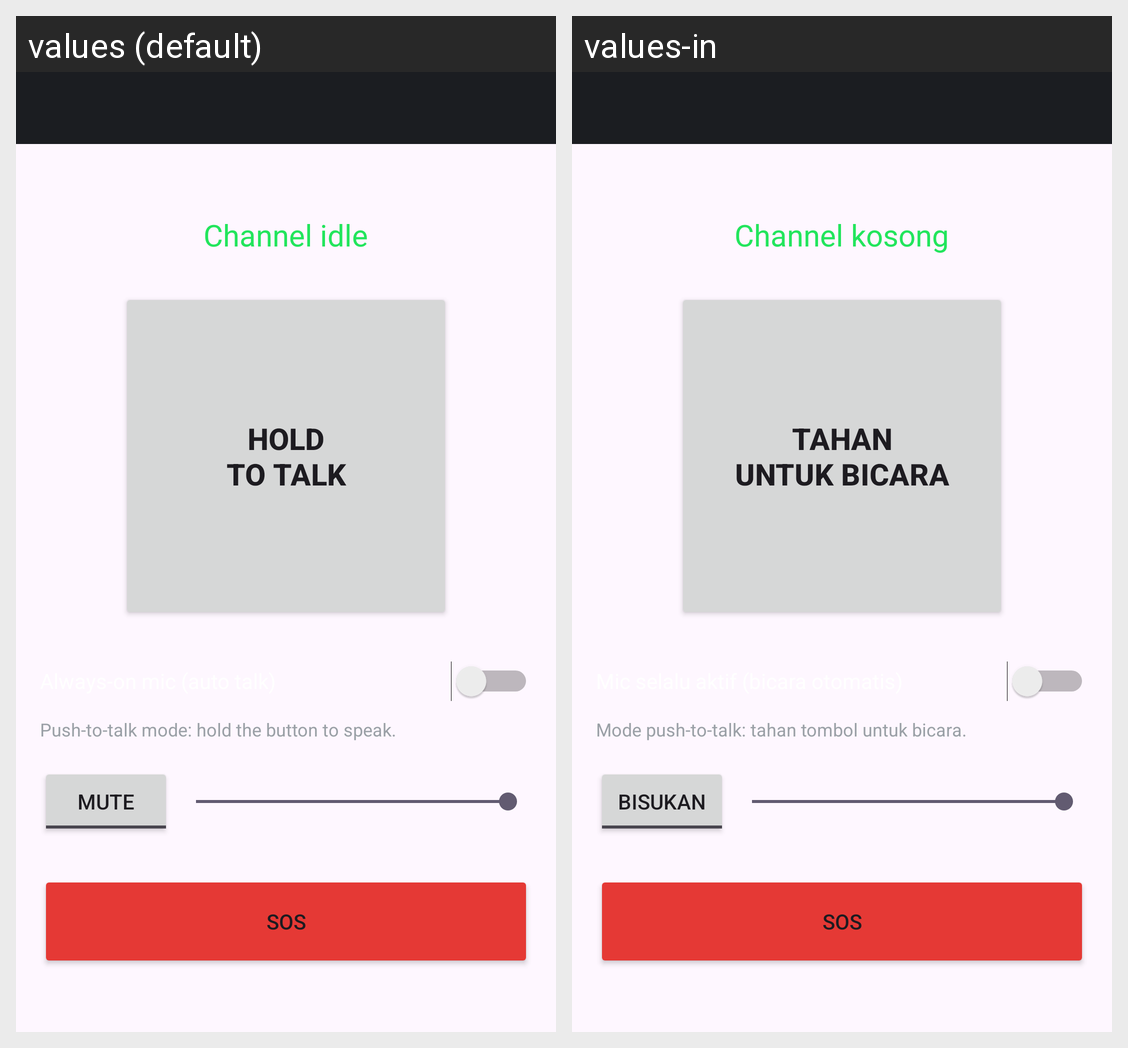

The same Android screen rendered under two of its app's locales, left to right. List the strings drawn on it with the default value and each locale's translation.
Android screen res/layout/fragment_talk.xml rendered under 2 locales, left to right: values (default), values-in. Device: Nexus 5 (rendered at 1080×1920; each locale shown at half size, 540×960, under a caption strip naming it); theme Theme.Tracker.
Strings drawn on this screen, with the default value and each locale's value (text and hints the layout hard-codes, and strings that could not be matched under every locale, appear in the picture but are not listed):

talk_idle
  values: Channel idle
  values-in: Channel kosong

talk_ptt
  values: HOLD
      TO TALK
  values-in: TAHAN
      UNTUK BICARA

talk_hint_ptt
  values: Push-to-talk mode: hold the button to speak.
  values-in: Mode push-to-talk: tahan tombol untuk bicara.

mute_off
  values: Mute
  values-in: Bisukan
